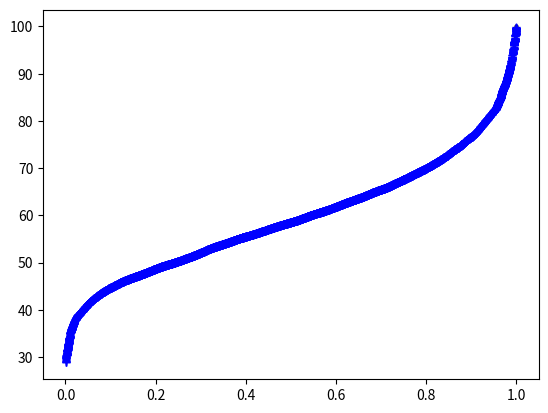

This figure's Python source:
# coding: utf-8

import numpy as np
from scipy.interpolate import CubicSpline
np.random.seed(993869)

######### Histogram data
TimeBins=np.arange(start=30, stop=101, step=1)
ReactionLineTime=0.4

RunnerDist=np.array([15,18,20,17,18,18,31,40,45,72,96,88,109,131,155,192,207,270,281,263,326,298,268,240,309,296,346,
                     313,323,347,286,325,281,274,291,252,285,220,220,207,213,180,172,145,140,151,112,145,96,85,85,87,85,73,42,47,
                     27,39,45,31,28,29,24,21,15,21,14,17,14,12,12])
'''
RunnerDist=np.array([5,8,10,12,13,18,31,40,45,72,96,88,109,131,155,
          194,209,270,283,265,328,298,268,240,309,296,346,313,
            323,347,286,325,281,274,291,252,285,220,220,207,213,
            180,172,145,140,151,112,145,96,85,85,87,85,73,42,47,
            27,39,45,31,28,29,24,21,20,24,18,21,17,15,20])
'''

#HistGroup=np.array(list(zip(TimeBins,RunnerDist)))

AcumulatedRelativeRunnerDist=np.cumsum(RunnerDist/np.sum(RunnerDist))

def inversepseudosigmoid(number,lnumber,ldist,ninwaves,wavedelays):

    RandDist=np.random.uniform(0,1,size=(number,))
    AvgTimes=CubicSpline(AcumulatedRelativeRunnerDist,TimeBins)(RandDist)
    AvgTimes=np.sort(AvgTimes) # The Fastest are in the first Lines

    InitPositions=np.zeros(number)
    WaveDelays=np.zeros(number)
    ninwaves=np.array(ninwaves)
    wavedelays=np.array(wavedelays)

    assert len(wavedelays)==len(ninwaves),'wave delays and number of waves do not match'
    assert number==ninwaves.sum(),'number of runners in waves do not match'
    nwaves=len(wavedelays)
    assert number==ninwaves.sum(), 'Sum of Waves not matching number of runners'

    #Generate soft mixture of the runners thru waves


    itemcount=0
    for nwave,nrunners in enumerate(ninwaves):
        linecounter=0
        for i in range(nrunners):
            if (i+1)%lnumber==0:
                linecounter+=1
            InitPositions[i+itemcount]=-linecounter*ldist
            WaveDelays[i+itemcount]=wavedelays[nwave]+linecounter*ReactionLineTime
        itemcount+=nrunners

    return AvgTimes, RandDist,InitPositions, WaveDelays




def inversepseudosigmoid2(number,lnumber,ldist,ninwaves,wavedelays):
    assert len(ninwaves)==3, "Wrong function"
    # w1=[0.8,0.05,0.15]
    # w2=[0.15,0.1,0.75]
    # w3=[0.15,0.1,0.75]


    RD1=np.random.uniform(0,1./3.,size=(int(80*ninwaves[0]/100),))
    RD2=np.random.uniform(1./3.,2./3,size=(int(5*ninwaves[0]/100),))
    RD3=np.random.uniform(2./3.,1,size=(int(15*ninwaves[0]/100),))

    RD4=np.random.uniform(0,1./3.,size=(int(5*ninwaves[1]/100),))
    RD5=np.random.uniform(1./3.,2./3,size=(int(80*ninwaves[1]/100),))
    RD6=np.random.uniform(2./3.,1,size=(int(15*ninwaves[1]/100),))

    RD7=np.random.uniform(0,1./3.,size=(int(15*ninwaves[2]/100),))
    RD8=np.random.uniform(1./3.,2./3,size=(int(10*ninwaves[2]/100),))
    RD9=np.random.uniform(2./3.,1,size=(int(75*ninwaves[2]/100)+5,))


    W1=np.concatenate((RD1,RD2,RD3),axis=None)
    W1=np.random.permutation(W1)
    W2=np.concatenate((RD4,RD5,RD6),axis=None)
    W2=np.random.permutation(W2)
    W3=np.concatenate((RD7,RD8,RD9),axis=None)
    W3=np.random.permutation(W3)

    RandDist=np.concatenate((W1,W2,W3),axis=None)

    AvgTimes=CubicSpline(AcumulatedRelativeRunnerDist,TimeBins)(RandDist)
    print(len(AvgTimes))



    #AvgTimes=np.sort(AvgTimes) # The Fastest are in the first Lines

    InitPositions=np.zeros(number)
    WaveDelays=np.zeros(number)
    ninwaves=np.array(ninwaves)
    wavedelays=np.array(wavedelays)

    assert len(wavedelays)==len(ninwaves),'wave delays and number of waves do not match'
    assert number==ninwaves.sum(),'number of runners in waves do not match'
    nwaves=len(wavedelays)
    assert number==ninwaves.sum(), 'Sum of Waves not matching number of runners'

    #Generate soft mixture of the runners thru waves


    itemcount=0
    for nwave,nrunners in enumerate(ninwaves):
        linecounter=0
        for i in range(nrunners):
            if (i+1)%lnumber==0:
                linecounter+=1
            InitPositions[i+itemcount]=-linecounter*ldist+0.30*np.random.random_sample()-0.15
            WaveDelays[i+itemcount]=wavedelays[nwave]+linecounter*ReactionLineTime
        itemcount+=nrunners

    return AvgTimes, RandDist,InitPositions, WaveDelays



if __name__== '__main__':
    import matplotlib.pyplot as plt
    acp=AcumulatedRelativeRunnerDist
    plt.plot(TimeBins,acp)
    plt.show()
    plt.clf()
    plt.plot(acp,TimeBins,'ko',ms=2.)
    plt.plot(acp,CubicSpline(acp,TimeBins)(acp),'r-',lw=0.5)
    AvgTimes,RandDist,_,_=inversepseudosigmoid2(10000,10,0.5,[3333,3333,3334],[0,360,720])
    plt.plot(RandDist, AvgTimes,'b+')
    plt.show()
    print(AvgTimes)
